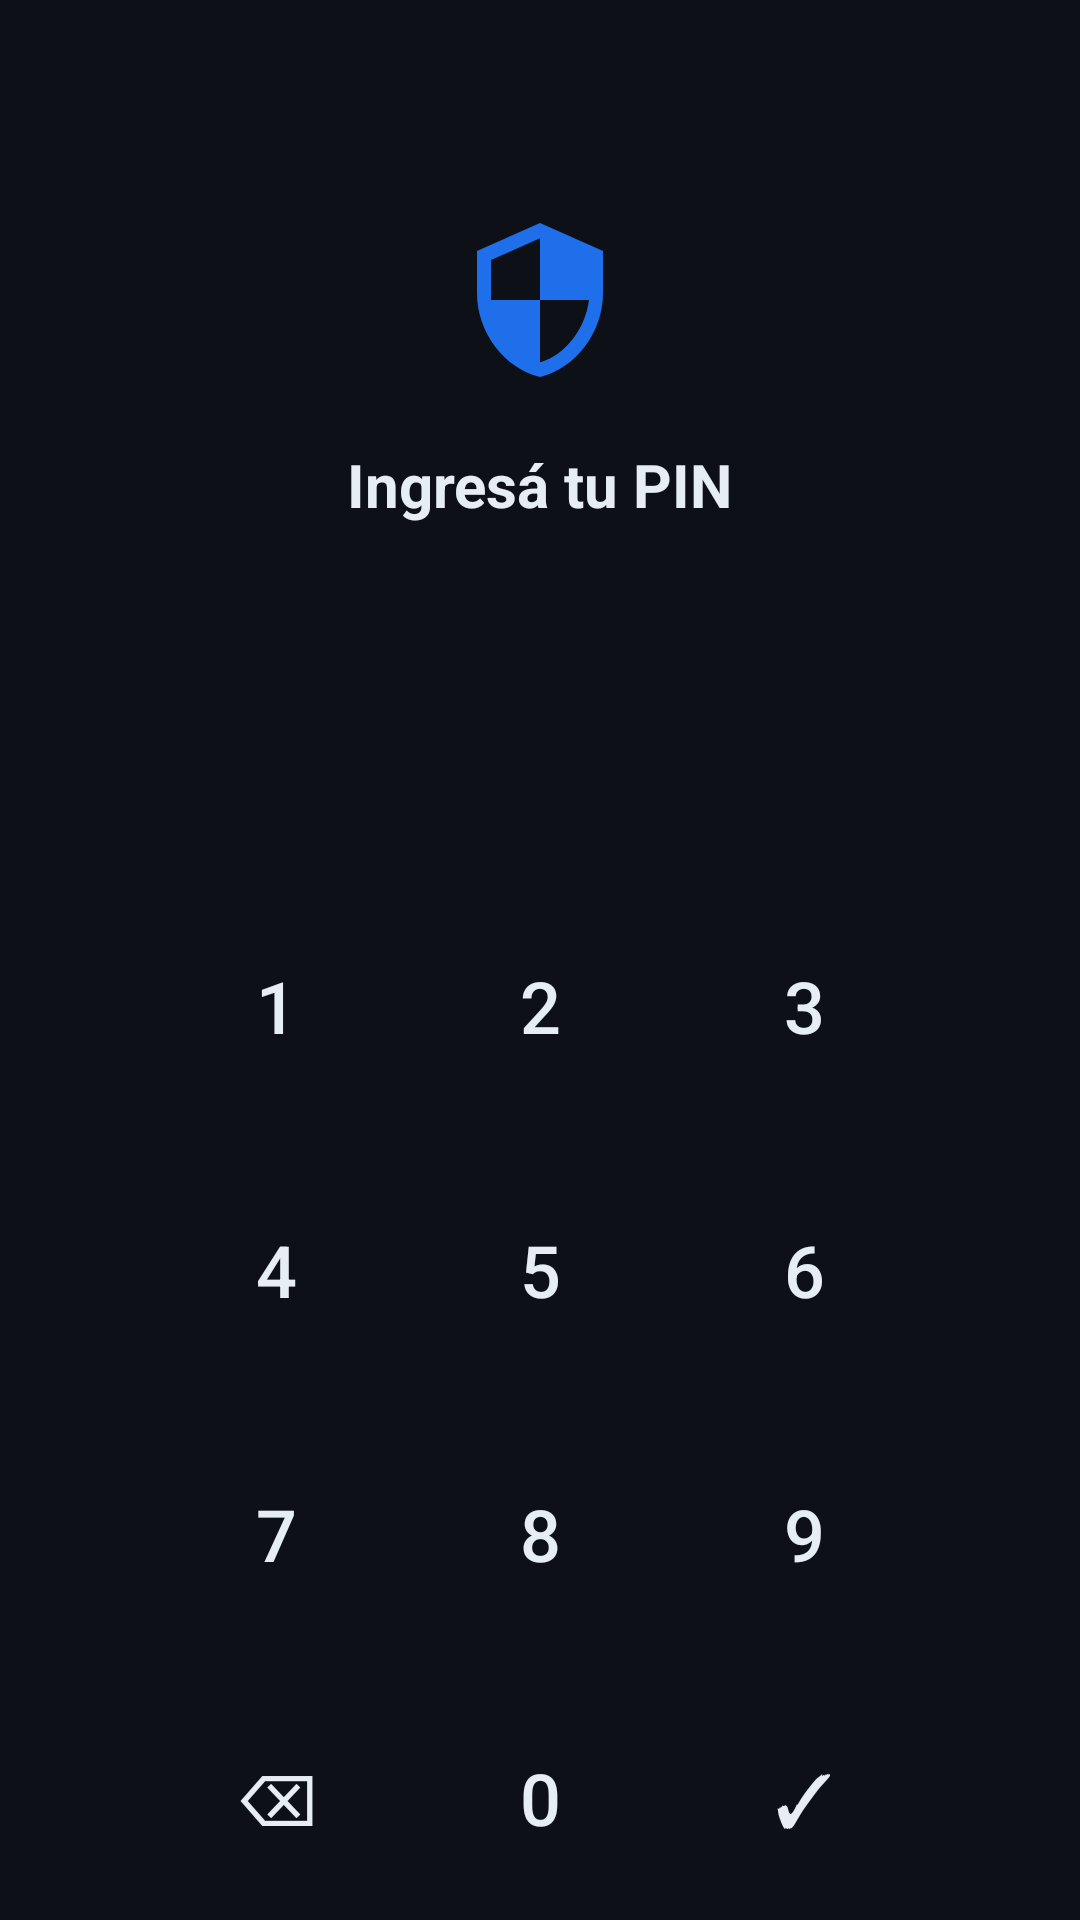

Here is an Android app screen rendered from its layout file. Give the layout XML and the strings, colors and styles it references.
<!-- AndroidManifest.xml: application theme Theme.Centinela -->
<!-- res/layout/activity_pin.xml -->
<?xml version="1.0" encoding="utf-8"?>
<LinearLayout xmlns:android="http://schemas.android.com/apk/res/android"
    android:layout_width="match_parent"
    android:layout_height="match_parent"
    android:orientation="vertical"
    android:background="@color/bg"
    android:gravity="center_horizontal"
    android:padding="24dp">

    <ImageView
        android:layout_width="56dp"
        android:layout_height="56dp"
        android:layout_marginTop="48dp"
        android:src="@drawable/ic_shield"
        app:tint="@color/primary"
        xmlns:app="http://schemas.android.com/apk/res-auto" />

    <TextView
        android:id="@+id/pinPrompt"
        android:layout_width="wrap_content"
        android:layout_height="wrap_content"
        android:layout_marginTop="20dp"
        android:text="@string/pin_unlock_title"
        android:textColor="@color/text"
        android:textSize="20sp"
        android:textStyle="bold" />

    <TextView
        android:id="@+id/pinDisplay"
        android:layout_width="wrap_content"
        android:layout_height="wrap_content"
        android:layout_marginTop="24dp"
        android:letterSpacing="0.4"
        android:text=""
        android:textColor="@color/primary"
        android:textSize="34sp"
        android:minHeight="44dp" />

    <TextView
        android:id="@+id/pinError"
        android:layout_width="wrap_content"
        android:layout_height="wrap_content"
        android:layout_marginTop="4dp"
        android:text=""
        android:textColor="@color/danger"
        android:textSize="14sp" />

    
    <GridLayout
        android:layout_width="wrap_content"
        android:layout_height="wrap_content"
        android:layout_marginTop="24dp"
        android:columnCount="3"
        android:useDefaultMargins="true">

        <Button style="@style/PinKey" android:text="1" android:tag="1" />
        <Button style="@style/PinKey" android:text="2" android:tag="2" />
        <Button style="@style/PinKey" android:text="3" android:tag="3" />
        <Button style="@style/PinKey" android:text="4" android:tag="4" />
        <Button style="@style/PinKey" android:text="5" android:tag="5" />
        <Button style="@style/PinKey" android:text="6" android:tag="6" />
        <Button style="@style/PinKey" android:text="7" android:tag="7" />
        <Button style="@style/PinKey" android:text="8" android:tag="8" />
        <Button style="@style/PinKey" android:text="9" android:tag="9" />
        <Button android:id="@+id/keyDelete" style="@style/PinKey" android:text="⌫" />
        <Button style="@style/PinKey" android:text="0" android:tag="0" />
        <Button android:id="@+id/keyOk" style="@style/PinKey" android:text="✓" />
    </GridLayout>
</LinearLayout>
<!-- resources referenced by this layout -->
<resources>
  <color name="bg">#0D1117</color>
  <color name="danger">#DA3633</color>
  <color name="primary">#1F6FEB</color>
  <color name="text">#E6EDF3</color>
  <!-- drawable ic_shield (drawable) -->
  <vector xmlns:android="http://schemas.android.com/apk/res/android"
      android:width="24dp" android:height="24dp"
      android:viewportWidth="24" android:viewportHeight="24">
      <path android:fillColor="#FFFFFF"
          android:pathData="M12,1L3,5v6c0,5.55 3.84,10.74 9,12 5.16,-1.26 9,-6.45 9,-12V5L12,1zM12,11.99h7c-0.53,4.12 -3.28,7.79 -7,8.94V12H5V6.3l7,-3.11z"/>
  </vector>
  <string name="pin_unlock_title">Ingresá tu PIN</string>
  <style name="PinKey">
          <item name="android:layout_width">76dp</item>
          <item name="android:layout_height">76dp</item>
          <item name="android:layout_margin">6dp</item>
          <item name="android:textSize">24sp</item>
          <item name="android:textColor">@color/text</item>
          <item name="android:background">@drawable/bg_card</item>
      </style>
  <style name="Theme.Centinela" parent="Theme.Material3.DayNight.NoActionBar">
          <item name="colorPrimary">@color/primary</item>
      </style>
</resources>
